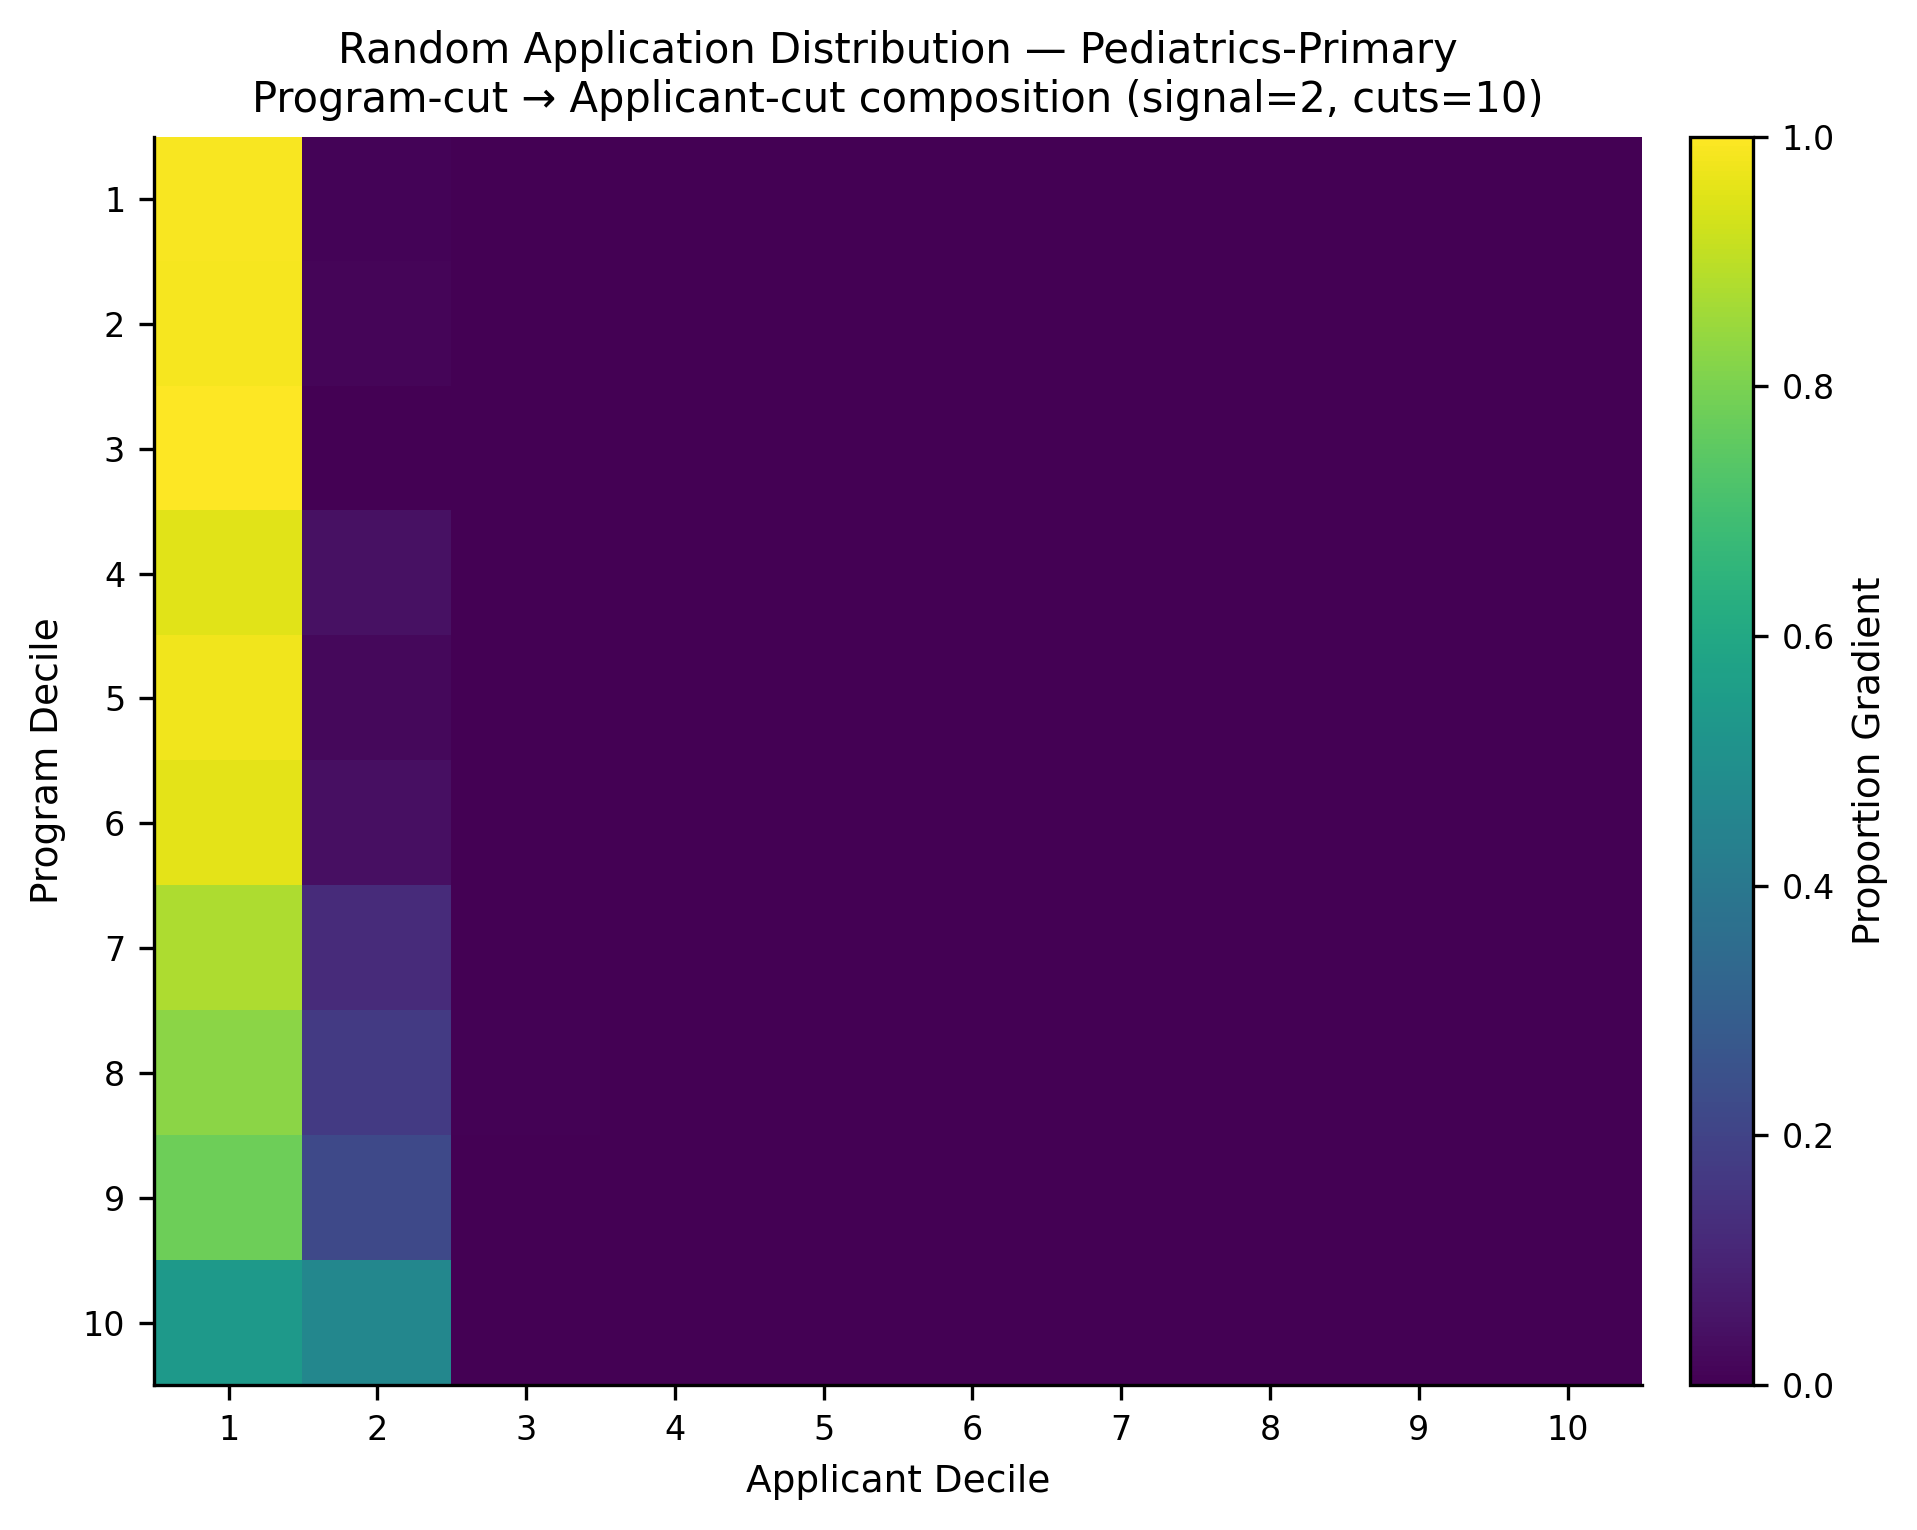

The file beside this chart, header and first rows:
, app_cut_1, app_cut_2, app_cut_3, app_cut_4, app_cut_5, app_cut_6, app_cut_7, app_cut_8, app_cut_9, app_cut_10
prog_cut_1, 0.992, 0.008, 0.0, 0.0, 0.0, 0.0, 0.0, 0.0, 0.0, 0.0
prog_cut_2, 0.988, 0.012, 0.0, 0.0, 0.0, 0.0, 0.0, 0.0, 0.0, 0.0
prog_cut_3, 1.0, 0.0, 0.0, 0.0, 0.0, 0.0, 0.0, 0.0, 0.0, 0.0
prog_cut_4, 0.955, 0.045, 0.0, 0.0, 0.0, 0.0, 0.0, 0.0, 0.0, 0.0
prog_cut_5, 0.979, 0.021, 0.0, 0.0, 0.0, 0.0, 0.0, 0.0, 0.0, 0.0
prog_cut_6, 0.9587, 0.04133, 0.0, 0.0, 0.0, 0.0, 0.0, 0.0, 0.0, 0.0
prog_cut_7, 0.876, 0.124, 0.0, 0.0, 0.0, 0.0, 0.0, 0.0, 0.0, 0.0
prog_cut_8, 0.827, 0.169, 0.004, 0.0, 0.0, 0.0, 0.0, 0.0, 0.0, 0.0
prog_cut_9, 0.779, 0.221, 0.0, 0.0, 0.0, 0.0, 0.0, 0.0, 0.0, 0.0
prog_cut_10, 0.536, 0.464, 0.0, 0.0, 0.0, 0.0, 0.0, 0.0, 0.0, 0.0
